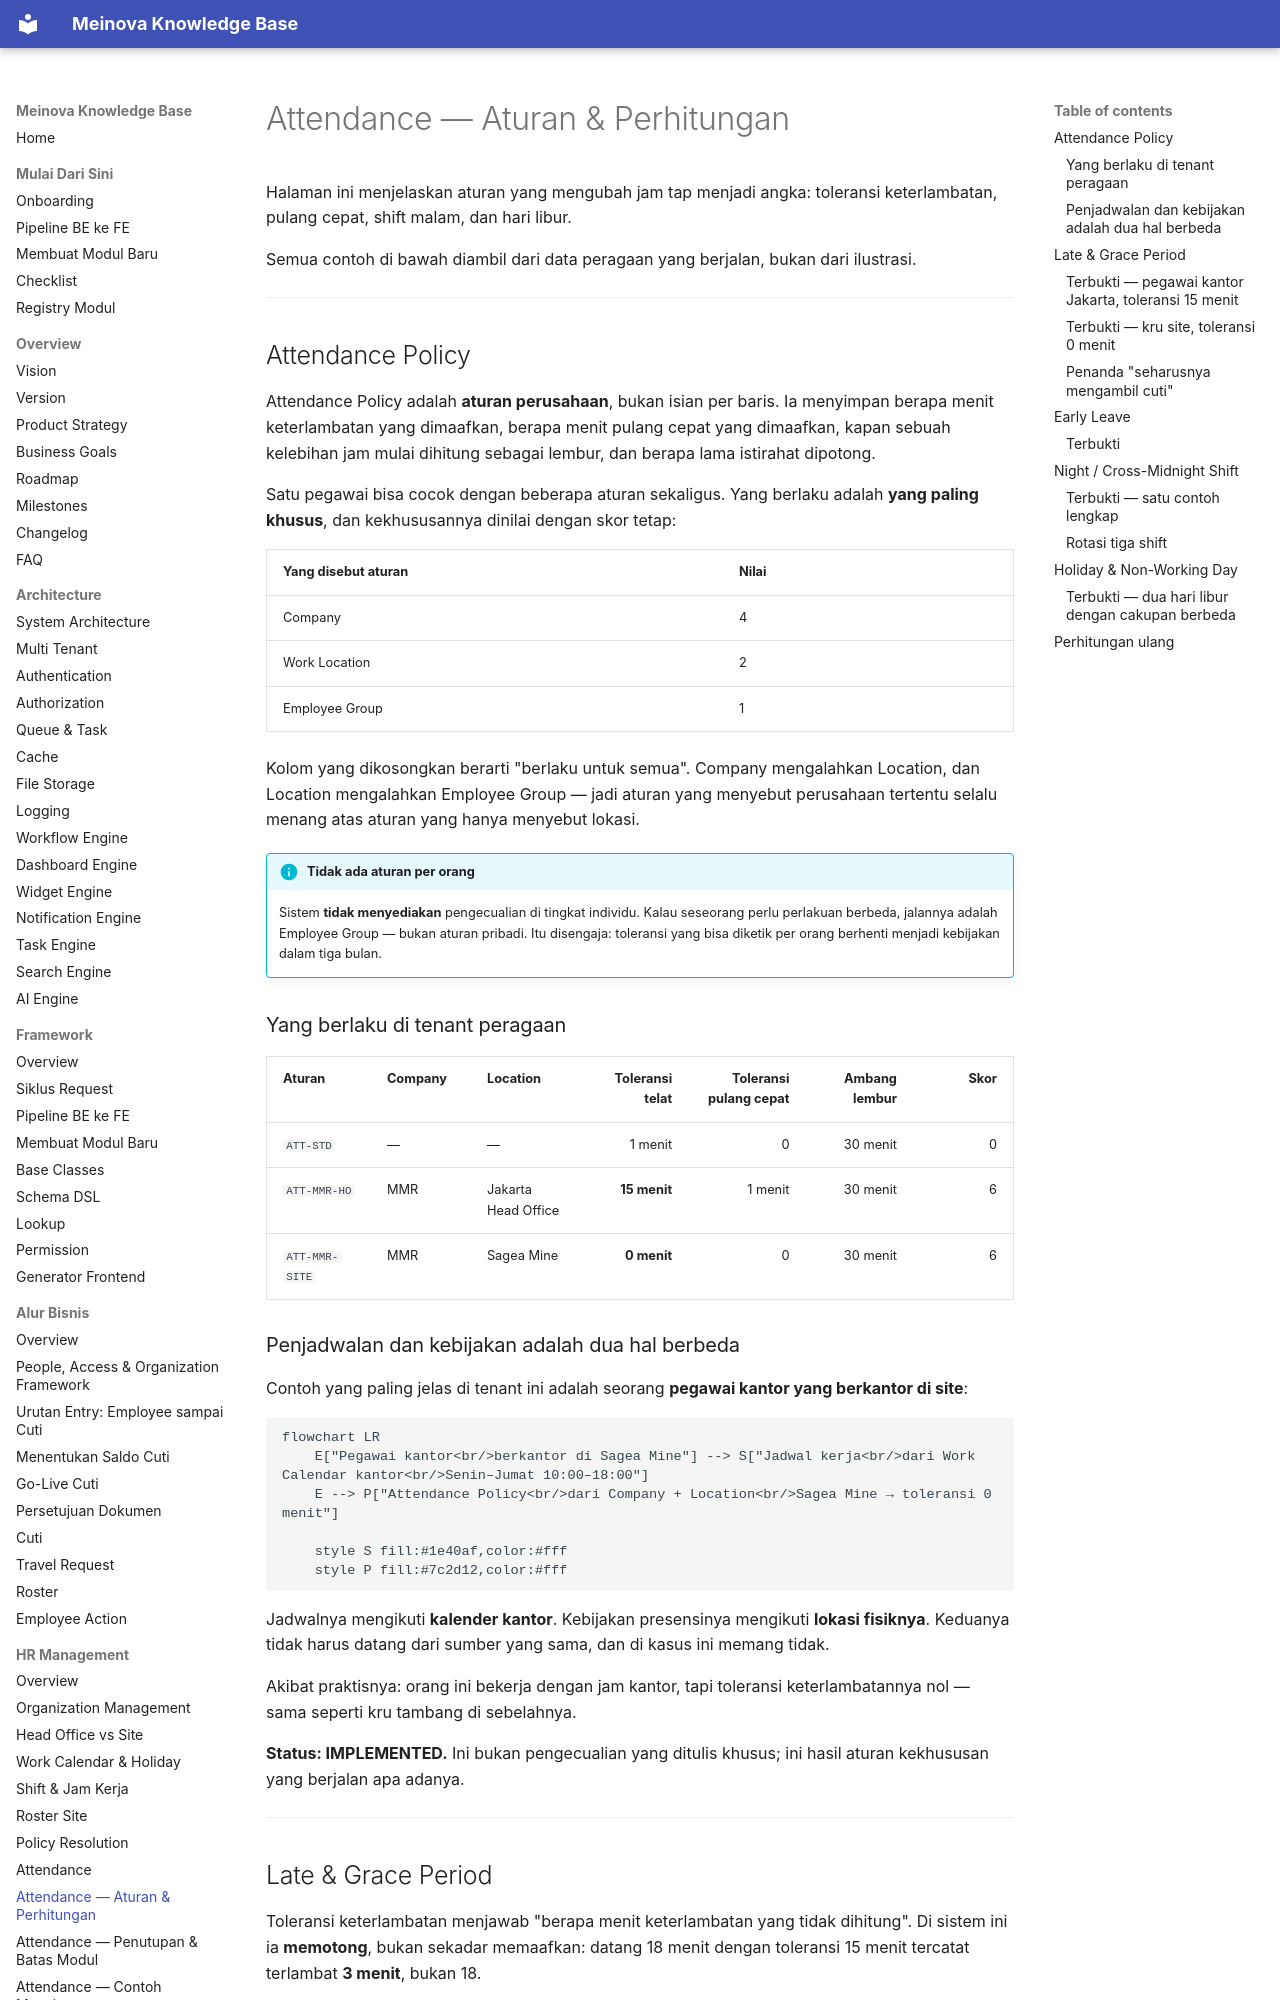

repository: 21bria/meinova-erp-api · page: 10-hr-management/Attendance-Rules/index.html · generator: mkdocs

# Attendance — Aturan & Perhitungan

Halaman ini menjelaskan aturan yang mengubah jam tap menjadi angka: toleransi keterlambatan, pulang cepat, shift malam, dan hari libur.

Semua contoh di bawah diambil dari data peragaan yang berjalan, bukan dari ilustrasi.

---

## Attendance Policy

Attendance Policy adalah **aturan perusahaan**, bukan isian per baris. Ia menyimpan berapa menit keterlambatan yang dimaafkan, berapa menit pulang cepat yang dimaafkan, kapan sebuah kelebihan jam mulai dihitung sebagai lembur, dan berapa lama istirahat dipotong.

Satu pegawai bisa cocok dengan beberapa aturan sekaligus. Yang berlaku adalah **yang paling khusus**, dan kekhususannya dinilai dengan skor tetap:

| Yang disebut aturan | Nilai |
|---|---|
| Company | 4 |
| Work Location | 2 |
| Employee Group | 1 |

Kolom yang dikosongkan berarti "berlaku untuk semua". Company mengalahkan Location, dan Location mengalahkan Employee Group — jadi aturan yang menyebut perusahaan tertentu selalu menang atas aturan yang hanya menyebut lokasi.

!!! info "Tidak ada aturan per orang"
    Sistem **tidak menyediakan** pengecualian di tingkat individu. Kalau seseorang perlu perlakuan berbeda, jalannya adalah Employee Group — bukan aturan pribadi. Itu disengaja: toleransi yang bisa diketik per orang berhenti menjadi kebijakan dalam tiga bulan.

### Yang berlaku di tenant peragaan

| Aturan | Company | Location | Toleransi telat | Toleransi pulang cepat | Ambang lembur | Skor |
|---|---|---|---:|---:|---:|---:|
| `ATT-STD` | — | — | 1 menit | 0 | 30 menit | 0 |
| `ATT-MMR-HO` | MMR | Jakarta Head Office | **15 menit** | 1 menit | 30 menit | 6 |
| `ATT-MMR-SITE` | MMR | Sagea Mine | **0 menit** | 0 | 30 menit | 6 |

### Penjadwalan dan kebijakan adalah dua hal berbeda

Contoh yang paling jelas di tenant ini adalah seorang **pegawai kantor yang berkantor di site**:

```mermaid
flowchart LR
    E["Pegawai kantor<br/>berkantor di Sagea Mine"] --> S["Jadwal kerja<br/>dari Work Calendar kantor<br/>Senin–Jumat 10:00–18:00"]
    E --> P["Attendance Policy<br/>dari Company + Location<br/>Sagea Mine → toleransi 0 menit"]

    style S fill:#1e40af,color:#fff
    style P fill:#7c2d12,color:#fff
```

Jadwalnya mengikuti **kalender kantor**. Kebijakan presensinya mengikuti **lokasi fisiknya**. Keduanya tidak harus datang dari sumber yang sama, dan di kasus ini memang tidak.

Akibat praktisnya: orang ini bekerja dengan jam kantor, tapi toleransi keterlambatannya nol — sama seperti kru tambang di sebelahnya.

**Status: IMPLEMENTED.** Ini bukan pengecualian yang ditulis khusus; ini hasil aturan kekhususan yang berjalan apa adanya.

---
